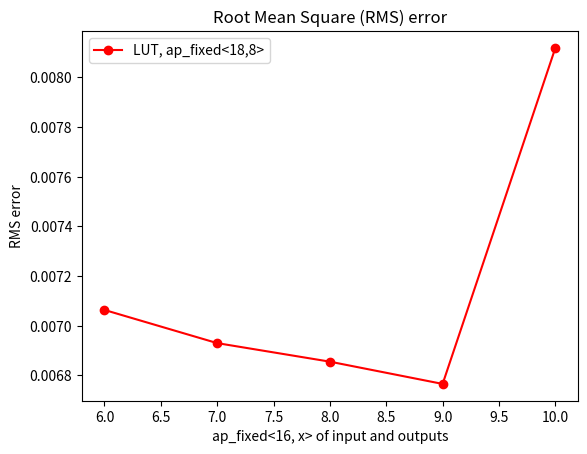

The script that saved this image:
import numpy as np
import matplotlib.pyplot as plt

x = [6, 7, 8, 9, 10]
y = [0.00706373, 0.00693015, 0.00685544, 0.00676582, 0.00811899]

plt.title("Root Mean Square (RMS) error")
plt.plot(x, y, '-o', color = 'red', label = "LUT, ap_fixed<18,8>")

plt.xlabel('ap_fixed<16, x> of input and outputs')
plt.ylabel('RMS error')

plt.legend()

plt.savefig("rmsError.png")
